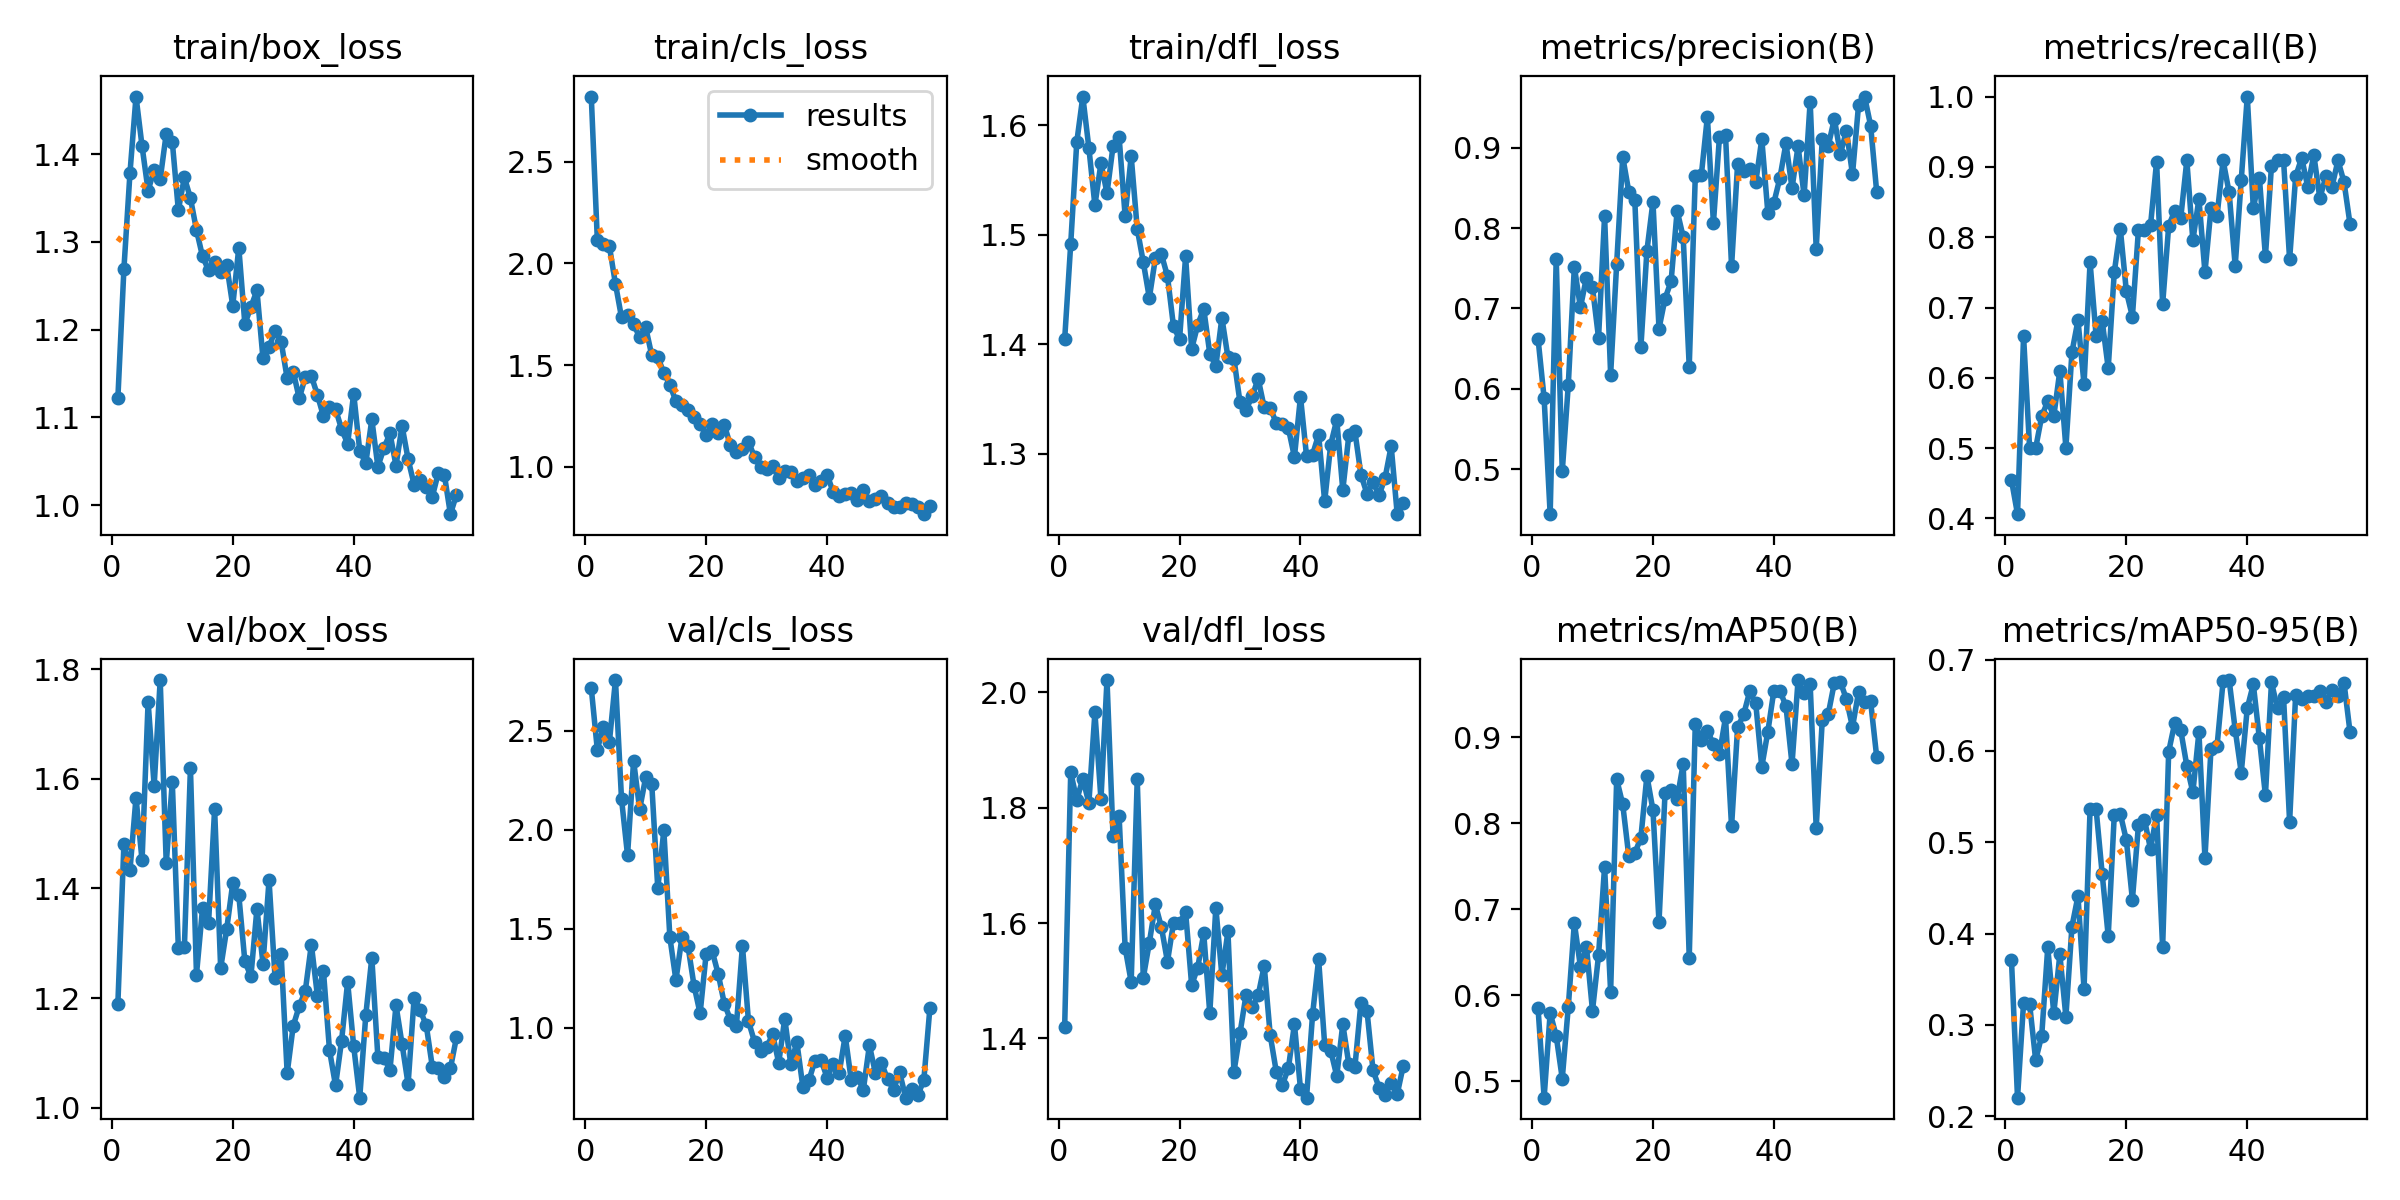

The table this chart was drawn from, first rows:
epoch, time, train/box_loss, train/cls_loss, train/dfl_loss, metrics/precision(B), metrics/recall(B), metrics/mAP50(B), metrics/mAP50-95(B), val/box_loss, val/cls_loss, val/dfl_loss, lr/pg0, lr/pg1, lr/pg2
1, 15.01, 1.122, 2.82, 1.405, 0.6621, 0.4546, 0.5847, 0.3707, 1.19, 2.714, 1.421, 0.0005421, 0.0005421, 0.0005421
2, 19.78, 1.27, 2.117, 1.492, 0.5881, 0.4061, 0.4809, 0.2202, 1.482, 2.404, 1.861, 0.001092, 0.001092, 0.001092
3, 23.8, 1.379, 2.093, 1.585, 0.4437, 0.6591, 0.5794, 0.3239, 1.433, 2.52, 1.813, 0.001637, 0.001637, 0.001637
4, 27.72, 1.466, 2.083, 1.626, 0.7621, 0.5, 0.5527, 0.3228, 1.566, 2.444, 1.85, 0.001642, 0.001642, 0.001642
5, 31.7, 1.409, 1.899, 1.579, 0.497, 0.5, 0.5031, 0.2614, 1.451, 2.755, 1.808, 0.001634, 0.001634, 0.001634
6, 35.87, 1.359, 1.734, 1.527, 0.6052, 0.5454, 0.5867, 0.288, 1.741, 2.155, 1.965, 0.001626, 0.001626, 0.001626
7, 39.56, 1.382, 1.748, 1.565, 0.752, 0.5666, 0.6842, 0.3847, 1.587, 1.87, 1.815, 0.001617, 0.001617, 0.001617
8, 43.45, 1.372, 1.7, 1.538, 0.7012, 0.5454, 0.6333, 0.3126, 1.78, 2.348, 2.021, 0.001609, 0.001609, 0.001609
9, 47.22, 1.423, 1.638, 1.581, 0.7385, 0.61, 0.6564, 0.3771, 1.446, 2.102, 1.751, 0.001601, 0.001601, 0.001601
10, 50.92, 1.414, 1.686, 1.589, 0.7261, 0.5007, 0.5821, 0.3089, 1.594, 2.264, 1.786, 0.001593, 0.001593, 0.001593
11, 54.85, 1.336, 1.549, 1.517, 0.6633, 0.6364, 0.6463, 0.4076, 1.292, 2.231, 1.557, 0.001584, 0.001584, 0.001584
12, 59.21, 1.374, 1.538, 1.572, 0.8148, 0.6818, 0.7494, 0.441, 1.292, 1.703, 1.498, 0.001576, 0.001576, 0.001576
13, 63.03, 1.35, 1.463, 1.505, 0.6176, 0.5909, 0.604, 0.3394, 1.62, 1.997, 1.849, 0.001568, 0.001568, 0.001568
14, 66.85, 1.314, 1.403, 1.475, 0.7556, 0.7643, 0.8512, 0.5363, 1.243, 1.455, 1.505, 0.00156, 0.00156, 0.00156
15, 70.74, 1.284, 1.323, 1.442, 0.8889, 0.6591, 0.822, 0.536, 1.364, 1.24, 1.566, 0.001551, 0.001551, 0.001551
16, 74.46, 1.268, 1.302, 1.478, 0.8456, 0.6811, 0.762, 0.4656, 1.338, 1.456, 1.632, 0.001543, 0.001543, 0.001543
17, 78.41, 1.278, 1.278, 1.482, 0.835, 0.6136, 0.7652, 0.3973, 1.545, 1.41, 1.593, 0.001535, 0.001535, 0.001535
18, 82.43, 1.266, 1.243, 1.462, 0.6513, 0.75, 0.7832, 0.5296, 1.255, 1.211, 1.533, 0.001527, 0.001527, 0.001527
19, 86.26, 1.274, 1.21, 1.416, 0.7718, 0.8119, 0.8552, 0.5311, 1.326, 1.071, 1.6, 0.001518, 0.001518, 0.001518
20, 90.54, 1.227, 1.157, 1.405, 0.8328, 0.723, 0.8153, 0.5023, 1.409, 1.372, 1.6, 0.00151, 0.00151, 0.00151
21, 94.91, 1.294, 1.212, 1.48, 0.6748, 0.6871, 0.6852, 0.4371, 1.388, 1.386, 1.619, 0.001502, 0.001502, 0.001502
22, 98.73, 1.207, 1.165, 1.396, 0.7123, 0.8107, 0.8355, 0.5186, 1.267, 1.27, 1.493, 0.001494, 0.001494, 0.001494
23, 102.6, 1.226, 1.206, 1.418, 0.7338, 0.8101, 0.8392, 0.5245, 1.239, 1.121, 1.523, 0.001485, 0.001485, 0.001485
24, 106.5, 1.245, 1.107, 1.432, 0.8216, 0.8168, 0.8285, 0.4925, 1.363, 1.04, 1.582, 0.001477, 0.001477, 0.001477
25, 110.5, 1.167, 1.074, 1.392, 0.789, 0.9074, 0.869, 0.5301, 1.263, 1.008, 1.443, 0.001469, 0.001469, 0.001469
26, 114.6, 1.181, 1.088, 1.38, 0.6274, 0.7046, 0.6438, 0.3849, 1.415, 1.413, 1.627, 0.001461, 0.001461, 0.001461
27, 118.3, 1.199, 1.124, 1.424, 0.8646, 0.816, 0.9155, 0.5992, 1.236, 1.032, 1.51, 0.001452, 0.001452, 0.001452
28, 122.2, 1.187, 1.048, 1.388, 0.8659, 0.8376, 0.897, 0.6307, 1.281, 0.9279, 1.585, 0.001444, 0.001444, 0.001444
29, 126.1, 1.145, 0.9972, 1.387, 0.9388, 0.8278, 0.9077, 0.6225, 1.063, 0.8818, 1.342, 0.001436, 0.001436, 0.001436
30, 129.8, 1.152, 0.991, 1.347, 0.8065, 0.9091, 0.892, 0.5838, 1.149, 0.9008, 1.409, 0.001428, 0.001428, 0.001428
31, 133.8, 1.122, 1.002, 1.34, 0.914, 0.7954, 0.8807, 0.5546, 1.185, 0.9655, 1.476, 0.001419, 0.001419, 0.001419
32, 137.7, 1.146, 0.9452, 1.353, 0.9162, 0.8544, 0.9231, 0.6205, 1.213, 0.8211, 1.454, 0.001411, 0.001411, 0.001411
33, 141.8, 1.147, 0.9812, 1.369, 0.7524, 0.75, 0.7963, 0.4826, 1.298, 1.045, 1.475, 0.001403, 0.001403, 0.001403
34, 145.6, 1.126, 0.9751, 1.342, 0.8799, 0.8409, 0.9115, 0.6026, 1.204, 0.8134, 1.526, 0.001395, 0.001395, 0.001395
35, 149.5, 1.101, 0.9322, 1.342, 0.8713, 0.8306, 0.9265, 0.6053, 1.249, 0.9266, 1.405, 0.001386, 0.001386, 0.001386
36, 153.2, 1.111, 0.9433, 1.328, 0.8737, 0.9091, 0.9533, 0.6766, 1.105, 0.6987, 1.342, 0.001378, 0.001378, 0.001378
37, 157.2, 1.11, 0.9616, 1.328, 0.857, 0.8636, 0.9395, 0.6776, 1.041, 0.734, 1.319, 0.00137, 0.00137, 0.00137
38, 161.7, 1.087, 0.9087, 1.323, 0.911, 0.7593, 0.8657, 0.6233, 1.122, 0.833, 1.349, 0.001362, 0.001362, 0.001362
39, 165.5, 1.07, 0.9322, 1.297, 0.8194, 0.8814, 0.9065, 0.5762, 1.229, 0.8369, 1.425, 0.001353, 0.001353, 0.001353
40, 169.7, 1.127, 0.9612, 1.352, 0.8317, 1, 0.9542, 0.6469, 1.112, 0.747, 1.313, 0.001345, 0.001345, 0.001345
41, 173.3, 1.062, 0.8777, 1.298, 0.8626, 0.8409, 0.9544, 0.673, 1.018, 0.8162, 1.297, 0.001337, 0.001337, 0.001337
42, 177, 1.048, 0.8564, 1.299, 0.9057, 0.8847, 0.936, 0.6139, 1.168, 0.7703, 1.442, 0.001329, 0.001329, 0.001329
43, 181.2, 1.098, 0.8667, 1.318, 0.8498, 0.7727, 0.8688, 0.5513, 1.274, 0.9585, 1.537, 0.00132, 0.00132, 0.00132
44, 184.9, 1.044, 0.8727, 1.257, 0.9021, 0.9014, 0.9666, 0.675, 1.092, 0.7328, 1.389, 0.001312, 0.001312, 0.001312
45, 188.8, 1.065, 0.835, 1.309, 0.8407, 0.9091, 0.9517, 0.6467, 1.091, 0.7492, 1.379, 0.001304, 0.001304, 0.001304
46, 192.5, 1.082, 0.8851, 1.331, 0.9575, 0.9091, 0.9616, 0.6589, 1.069, 0.6867, 1.335, 0.001296, 0.001296, 0.001296
47, 196.4, 1.045, 0.8314, 1.267, 0.7743, 0.7684, 0.7947, 0.5223, 1.187, 0.9104, 1.425, 0.001287, 0.001287, 0.001287
48, 200.3, 1.09, 0.8416, 1.317, 0.9106, 0.8864, 0.9197, 0.6616, 1.116, 0.7687, 1.355, 0.001279, 0.001279, 0.001279
49, 205, 1.053, 0.8586, 1.321, 0.9028, 0.9129, 0.9273, 0.6567, 1.043, 0.8208, 1.351, 0.001271, 0.001271, 0.001271
50, 209.9, 1.023, 0.8242, 1.281, 0.936, 0.8716, 0.9634, 0.6605, 1.201, 0.7388, 1.462, 0.001263, 0.001263, 0.001263
51, 214.8, 1.028, 0.8048, 1.264, 0.8924, 0.9171, 0.9645, 0.6601, 1.178, 0.6869, 1.448, 0.001254, 0.001254, 0.001254
52, 219.8, 1.021, 0.8017, 1.274, 0.9215, 0.8555, 0.9442, 0.6652, 1.151, 0.7735, 1.345, 0.001246, 0.001246, 0.001246
53, 224.4, 1.01, 0.8209, 1.262, 0.8669, 0.8864, 0.912, 0.6537, 1.075, 0.6457, 1.315, 0.001238, 0.001238, 0.001238
54, 229, 1.037, 0.8166, 1.278, 0.9532, 0.8715, 0.9522, 0.6673, 1.072, 0.6909, 1.302, 0.00123, 0.00123, 0.00123
55, 233.7, 1.035, 0.8039, 1.307, 0.9639, 0.9091, 0.9407, 0.6604, 1.056, 0.6576, 1.323, 0.001221, 0.001221, 0.001221
56, 238.4, 0.9898, 0.7676, 1.245, 0.9278, 0.8784, 0.9416, 0.6745, 1.072, 0.7341, 1.304, 0.001213, 0.001213, 0.001213
57, 243.3, 1.012, 0.8055, 1.256, 0.8454, 0.8182, 0.8774, 0.6202, 1.128, 1.097, 1.353, 0.001205, 0.001205, 0.001205
